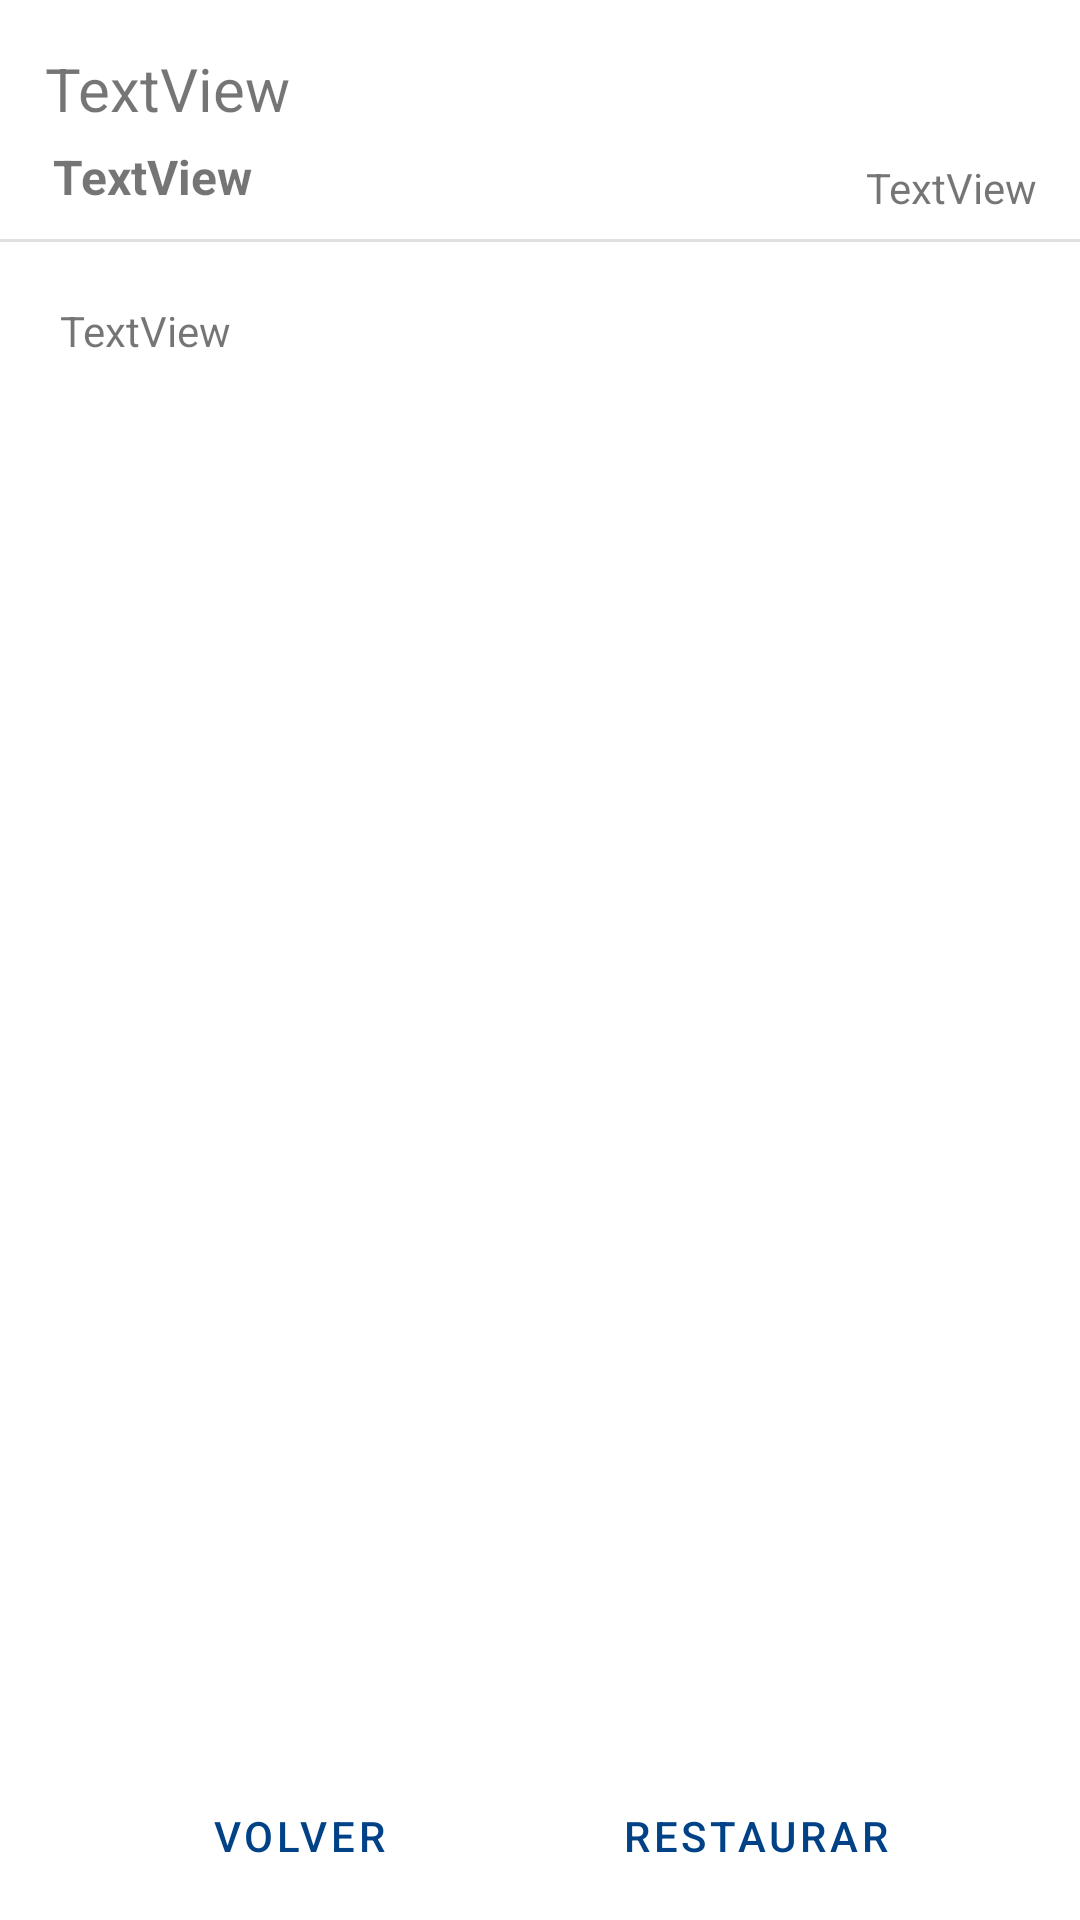

Layout XML and referenced resources for this Android screen:
<!-- AndroidManifest.xml: application theme Theme.GestorEscolar -->
<!-- res/layout/comunicacion_detalle_papelera.xml -->
<?xml version="1.0" encoding="utf-8"?>
<androidx.constraintlayout.widget.ConstraintLayout xmlns:android="http://schemas.android.com/apk/res/android"
    xmlns:app="http://schemas.android.com/apk/res-auto"
    xmlns:tools="http://schemas.android.com/tools"
    android:layout_width="match_parent"
    android:layout_height="match_parent"
    tools:context=".screens.main.ui.comunicaciones.detalle.ComunicacionDetallePapelera">


    <TextView
        android:id="@+id/tvEmailTitle"
        android:layout_width="match_parent"
        android:layout_height="wrap_content"
        app:layout_constraintTop_toTopOf="parent"
        app:layout_constraintEnd_toEndOf="parent"
        app:layout_constraintStart_toStartOf="parent"
        android:layout_marginTop="16dp"
        android:layout_marginStart="15dp"
        android:layout_marginEnd="15dp"
        android:text="TextView"
        android:textSize="20sp" />

    

    <com.google.android.material.divider.MaterialDivider
        android:id="@+id/line"
        android:layout_width="match_parent"
        android:layout_height="wrap_content"
        app:layout_constraintTop_toBottomOf="@id/tvEmailSender"
        android:layout_marginBottom="5dp"
        android:layout_marginTop="10dp" />


    <TextView
        android:id="@+id/tvEmailSender"
        android:layout_width="wrap_content"
        android:layout_height="wrap_content"
        app:layout_constraintEnd_toStartOf="@id/tvEmailTime"
        app:layout_constraintTop_toBottomOf="@id/tvEmailTitle"
        app:layout_constraintStart_toStartOf="parent"
        android:layout_marginTop="5dp"
        app:layout_constraintHorizontal_bias="0.08"
        android:text="TextView"
        android:textSize="16sp"
        android:textStyle="bold" />

    <TextView
        android:id="@+id/tvEmailTime"
        android:layout_width="wrap_content"
        android:layout_height="wrap_content"
        app:layout_constraintTop_toBottomOf="@id/tvEmailTitle"
        app:layout_constraintStart_toStartOf="@id/tvEmailSender"
        app:layout_constraintEnd_toEndOf="parent"
        android:layout_marginTop="10dp"
        app:layout_constraintHorizontal_bias="0.95"
        android:text="TextView" />

    <TextView
        android:id="@+id/tvEmailDetails"
        android:layout_width="0dp"
        android:layout_height="0dp"
        app:layout_constraintTop_toBottomOf="@id/line"
        android:layout_marginTop="20dp"
        app:layout_constraintStart_toStartOf="parent"
        app:layout_constraintEnd_toEndOf="parent"
        android:layout_marginStart="20dp"
        android:layout_marginEnd="20dp"
        app:layout_constraintBottom_toBottomOf="parent"
        android:layout_marginBottom="100dp"
        android:text="TextView" />


    <com.google.android.material.chip.Chip
        android:id="@+id/chipAdjunto"
        android:layout_width="wrap_content"
        android:layout_height="wrap_content"
        app:layout_constraintTop_toBottomOf="@id/tvEmailDetails"
        app:layout_constraintBottom_toTopOf="@id/volverButton"
        app:layout_constraintStart_toStartOf="parent"
        app:layout_constraintEnd_toEndOf="parent"
        android:text="Adjuntos"
        android:visibility="invisible" />

    <Button
        android:id="@+id/volverButton"
        android:layout_width="wrap_content"
        android:layout_height="wrap_content"
        app:layout_constraintTop_toBottomOf="@id/chipAdjunto"
        app:layout_constraintEnd_toStartOf="@id/restaurarButton"
        app:layout_constraintStart_toStartOf="parent"
        style="@style/Widget.MaterialComponents.Button.TextButton"
        android:text="Volver"
        />

    <Button
        android:id="@+id/restaurarButton"
        android:layout_width="wrap_content"
        android:layout_height="wrap_content"
        app:layout_constraintTop_toBottomOf="@id/chipAdjunto"
        app:layout_constraintEnd_toEndOf="parent"
        app:layout_constraintStart_toEndOf="@id/volverButton"
        style="@style/Widget.MaterialComponents.Button.TextButton"
        android:text="Restaurar"
        />

</androidx.constraintlayout.widget.ConstraintLayout>
<!-- resources referenced by this layout -->
<resources>
  <!-- drawable ic_star_black_24dp (drawable) -->
  <vector xmlns:android="http://schemas.android.com/apk/res/android"
      android:width="24dp"
      android:height="24dp"
      android:viewportWidth="24.0"
      android:viewportHeight="24.0">
      <path
          android:fillColor="#E0E0E0"
          android:pathData="M12,17.27L18.18,21l-1.64,-7.03L22,9.24l-7.19,-0.61L12,2 9.19,8.63 2,9.24l5.46,4.73L5.82,21z"/>
  </vector>
  <style name="Theme.GestorEscolar" parent="Theme.MaterialComponents.DayNight.NoActionBar">
          
          <item name="colorPrimary">@color/teal_700</item>
          <item name="colorPrimaryVariant">@color/teal_200</item>
          <item name="colorOnPrimary">@color/white</item>
          
          <item name="colorSecondary">@color/teal_200</item>
          <item name="colorSecondaryVariant">@color/teal_700</item>
          <item name="colorOnSecondary">@color/black</item>
          
          <item name="android:statusBarColor" tools:targetApi="l">?attr/colorPrimaryVariant</item>
          
      </style>
  <color name="teal_700">#014287</color>
  <color name="teal_200">#006B96</color>
  <color name="white">#FFFFFF</color>
  <color name="black">#FF000000</color>
</resources>
